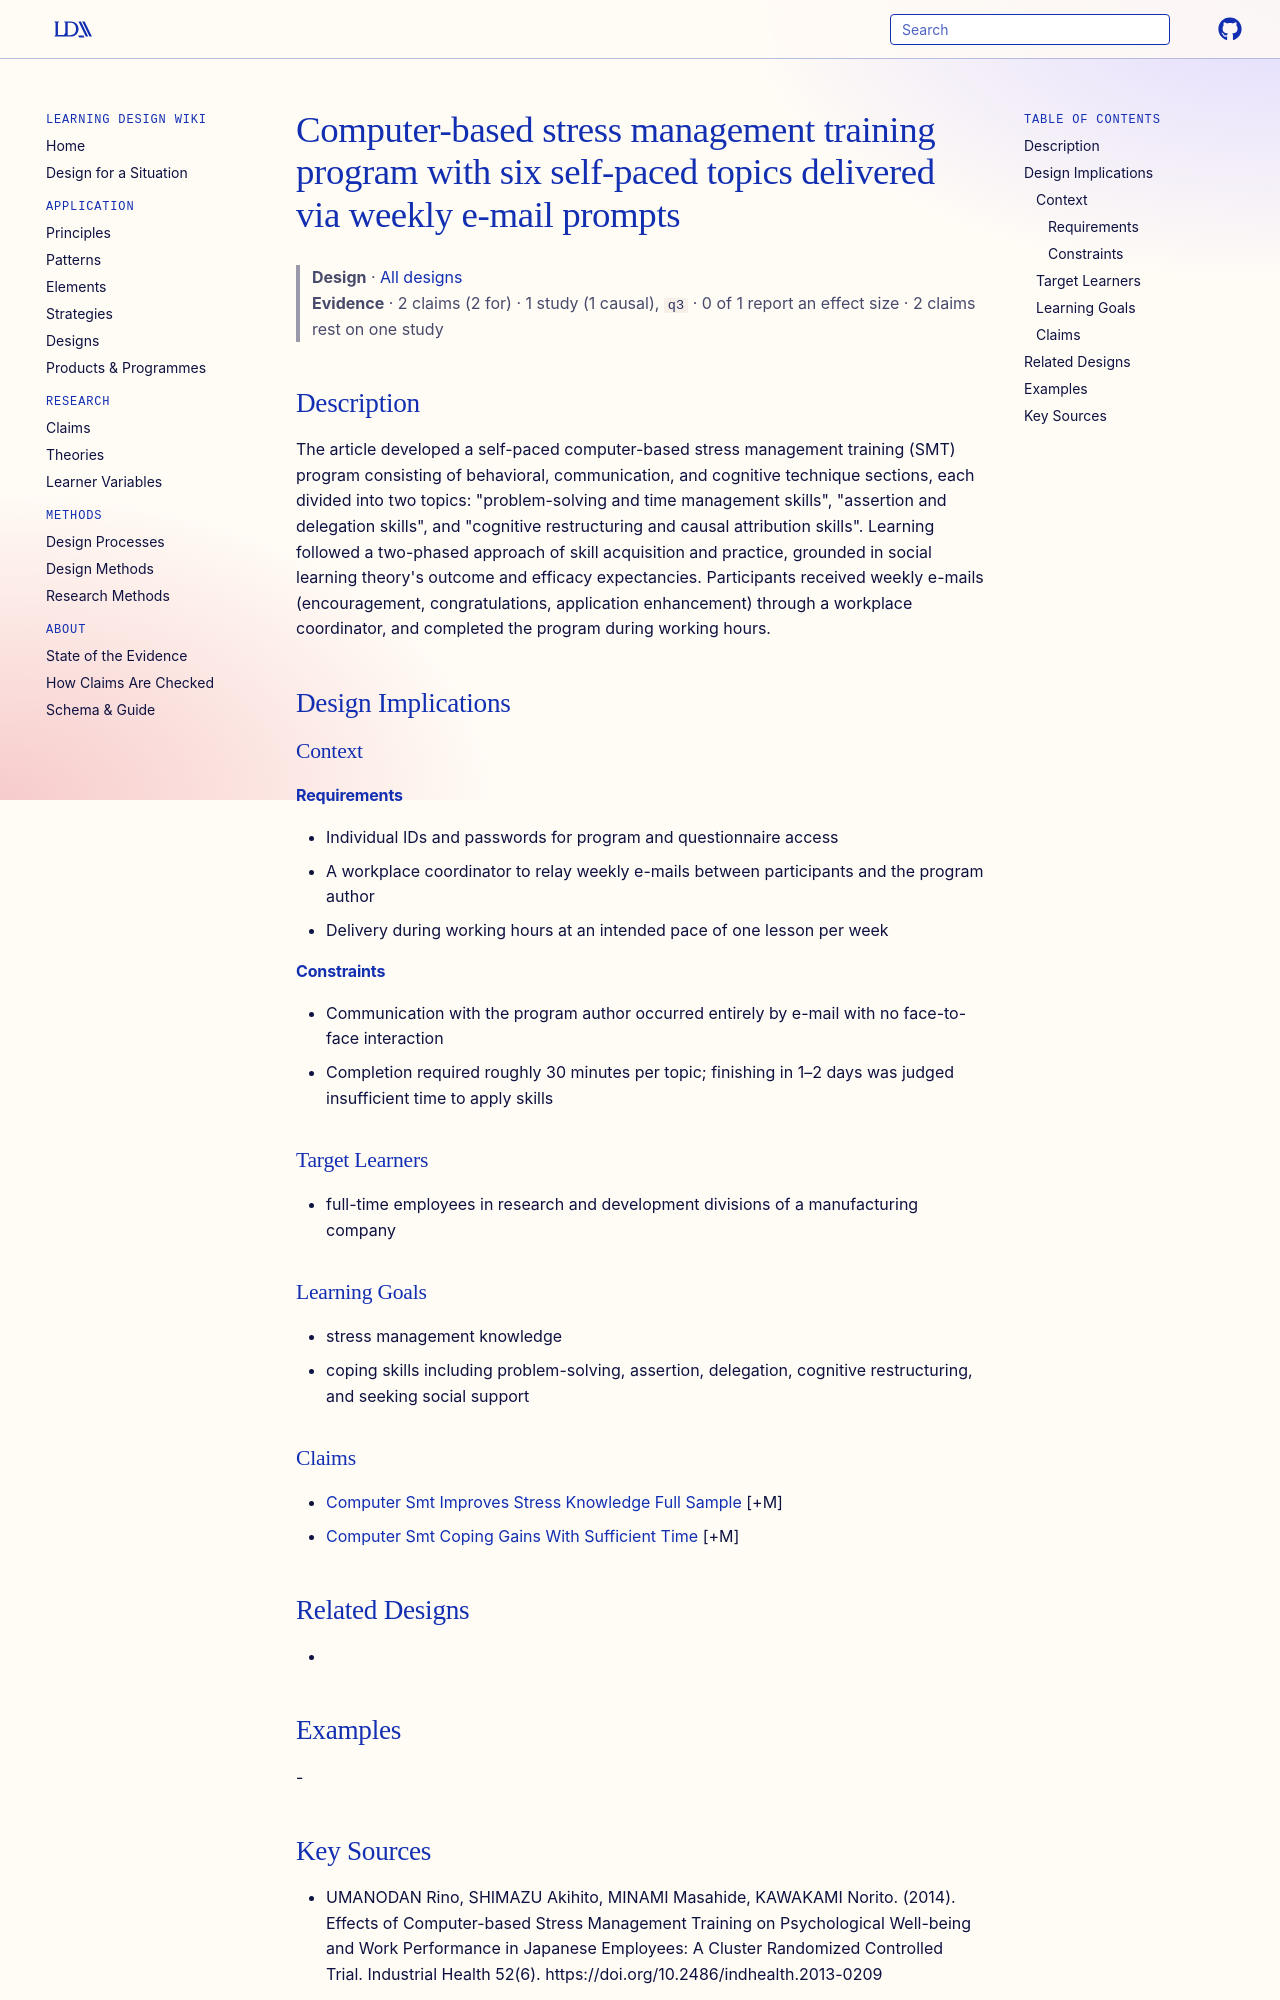

repository: Learning-Design-Alliance/learning-wiki · page: designs/computer-based-smt-program-six-topics/index.html · generator: mkdocs

---
type: design
id: computer-based-smt-program-six-topics
title: Computer-based stress management training program with six self-paced topics delivered via weekly e-mail prompts
description: "The article developed a self-paced computer-based stress management training (SMT) program consisting of behavioral, communication, and cognitive technique sections, each divided into two topics: \"problem-solving and..."
status: review
generated:
  by: "process:settle-candidates"
  at: 2026-11-10
sources:
  - id: umanodan-rino-2014
    resource: "https://doi.org/10.2486/indhealth.2013-0209"
    title: "UMANODAN Rino, SHIMAZU Akihito, MINAMI Masahide, KAWAKAMI Norito. (2014). Effects of Computer-based Stress Management Training on Psychological Well-being and Work Performance in Japanese Employees: A Cluster Randomized Controlled Trial. Industrial Health 52(6). https://doi.org/10.2486/indhealth.2013-0209"
    author: UMANODAN Rino, SHIMAZU Akihito, MINAMI Masahide, KAWAKAMI Norito
---

# Computer-based stress management training program with six self-paced topics delivered via weekly e-mail prompts

> **Design** · [All designs](index.md)
> **Evidence** · 2 claims (2 for) · 1 study (1 causal), `q3` · 0 of 1 report an effect size · 2 claims rest on one study

## Description
The article developed a self-paced computer-based stress management training (SMT) program consisting of behavioral, communication, and cognitive technique sections, each divided into two topics: "problem-solving and time management skills", "assertion and delegation skills", and "cognitive restructuring and causal attribution skills". Learning followed a two-phased approach of skill acquisition and practice, grounded in social learning theory's outcome and efficacy expectancies. Participants received weekly e-mails (encouragement, congratulations, application enhancement) through a workplace coordinator, and completed the program during working hours.

## Design Implications

### Context
#### Requirements
- Individual IDs and passwords for program and questionnaire access
- A workplace coordinator to relay weekly e-mails between participants and the program author
- Delivery during working hours at an intended pace of one lesson per week
#### Constraints
- Communication with the program author occurred entirely by e-mail with no face-to-face interaction
- Completion required roughly 30 minutes per topic; finishing in 1–2 days was judged insufficient time to apply skills

### Target Learners
- full-time employees in research and development divisions of a manufacturing company

### Learning Goals
- stress management knowledge
- coping skills including problem-solving, assertion, delegation, cognitive restructuring, and seeking social support

### Claims
- [Computer Smt Improves Stress Knowledge Full Sample](../claims/computer-smt-improves-stress-knowledge-full-sample.md) [+M]
- [Computer Smt Coping Gains With Sufficient Time](../claims/computer-smt-coping-gains-with-sufficient-time.md) [+M]

## Related Designs
- 

## Examples
-
